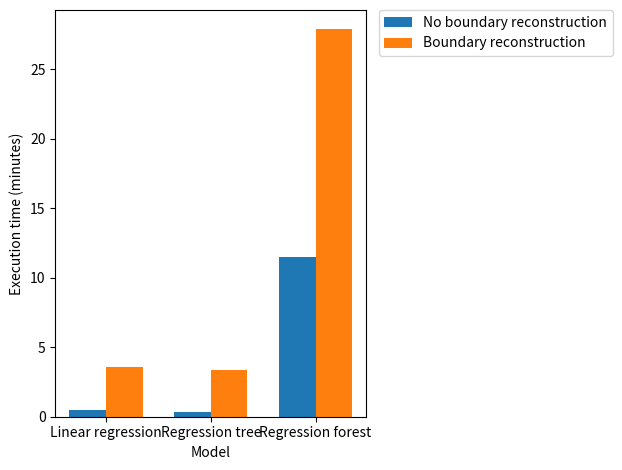

The script that saved this image: (Note: this script raises an exception after producing the figure.)
import numpy as np
import matplotlib.pyplot as plt

N = 3
yes = [216.1734247/60, 203.488666/60, 1671.640468/60]
no = [27.50112752/60, 21.8051561/60, 687.6736902/60]

ind = np.arange(N)
width = 0.35
plt.bar(ind, no, width, label="No boundary reconstruction")
plt.bar(ind + width, yes, width, label="Boundary reconstruction")

plt.xlabel('Model')
plt.ylabel('Execution time (minutes)')

plt.xticks(ind + width / 2, ('Linear regression', 'Regression tree', 'Regression forest'))
plt.legend(loc='best')
plt.legend(bbox_to_anchor=(1.04,1), borderaxespad=0)
plt.tight_layout()
plt.savefig('plots/plot_time.png')
plt.show()